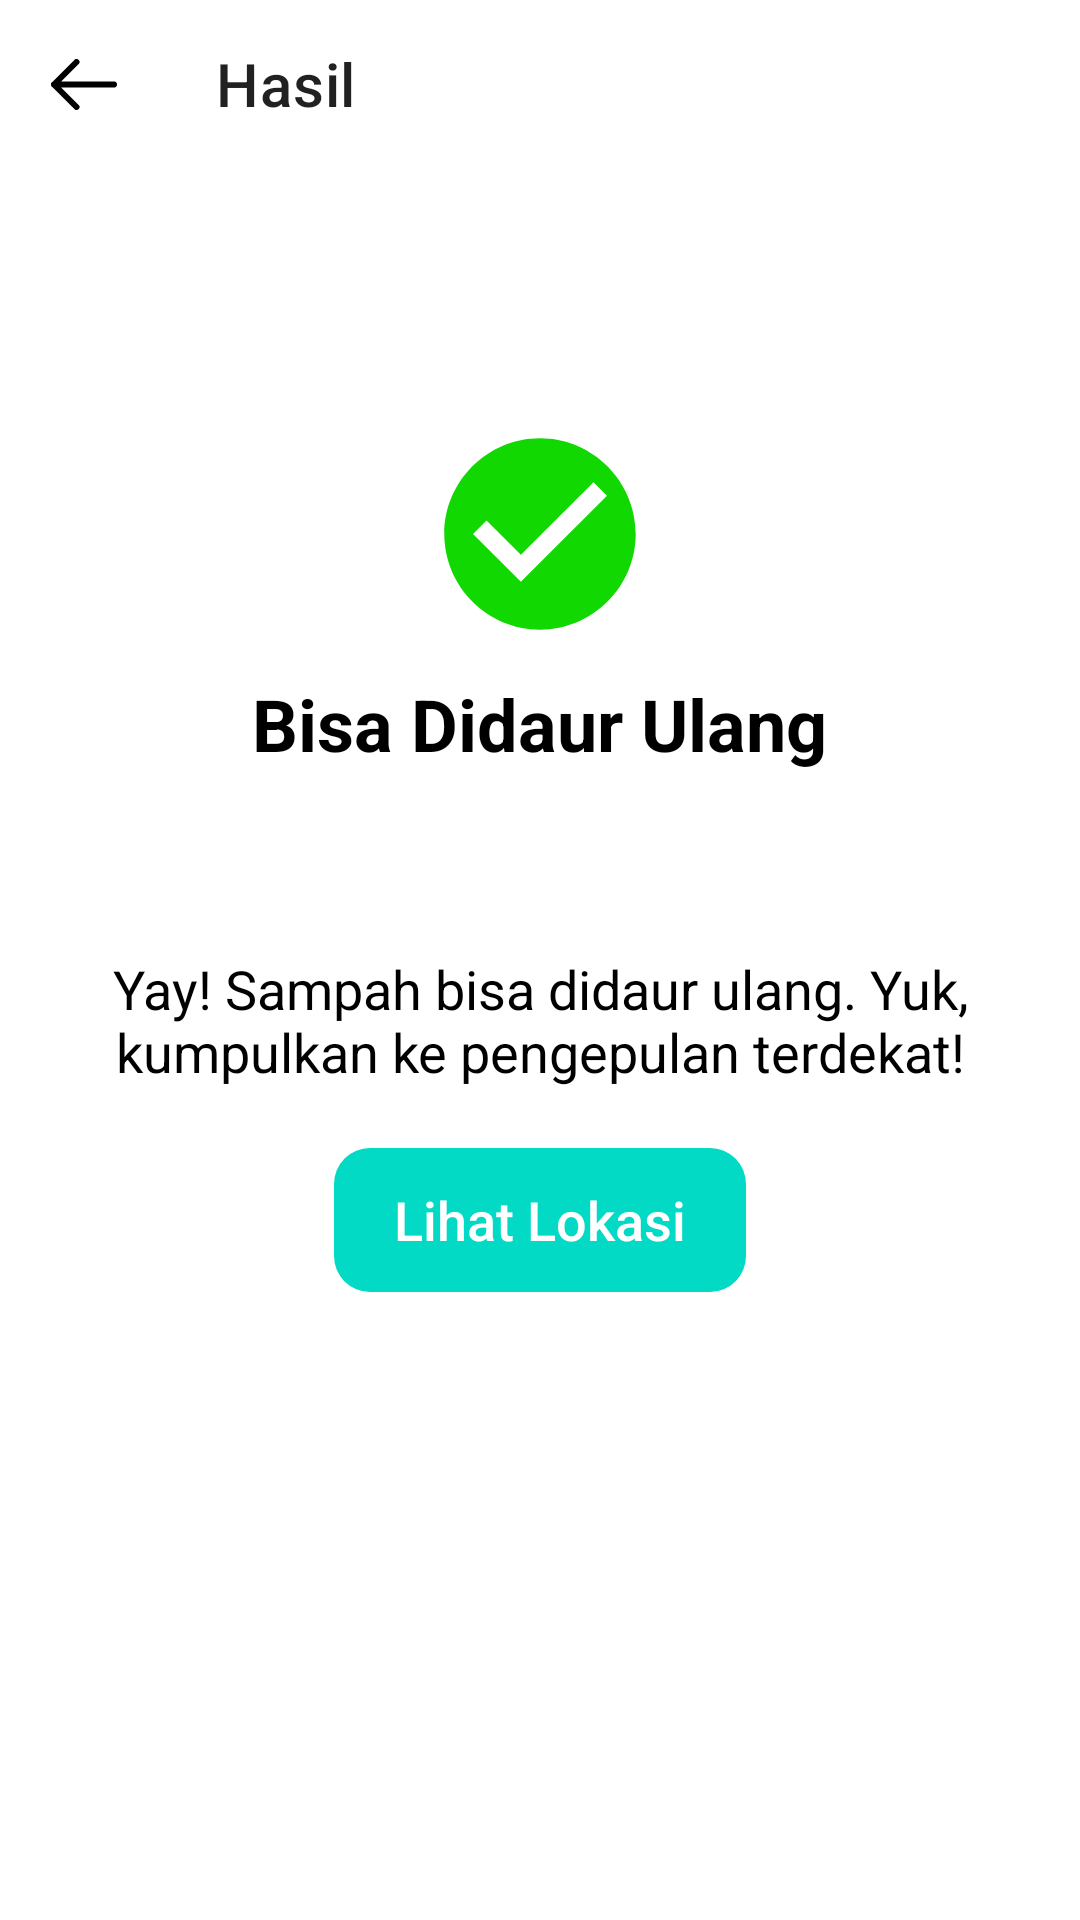

Reconstruct the res/layout file that produces this screen, plus the resources it refers to.
<!-- AndroidManifest.xml: application theme Theme.EcoTech -->
<!-- res/layout/activity_result.xml -->
<?xml version="1.0" encoding="utf-8"?>
<androidx.coordinatorlayout.widget.CoordinatorLayout xmlns:android="http://schemas.android.com/apk/res/android"
    xmlns:app="http://schemas.android.com/apk/res-auto"
    xmlns:tools="http://schemas.android.com/tools"
    android:layout_width="match_parent"
    android:layout_height="match_parent"
    tools:context=".activities.ResultActivity">

    <com.google.android.material.appbar.AppBarLayout
        android:layout_width="match_parent"
        android:layout_height="wrap_content"
        android:id="@+id/appBar"
        android:background="@color/transparent"
        android:fitsSystemWindows="true"
        app:elevation="0dp">

        <androidx.appcompat.widget.Toolbar
            android:id="@+id/toolbar"
            app:navigationIcon="@drawable/ic_arrow_left"
            app:title="Hasil"
            android:layout_width="wrap_content"
            android:layout_height="wrap_content"/>

    </com.google.android.material.appbar.AppBarLayout>

    <androidx.core.widget.NestedScrollView
        android:layout_width="match_parent"
        android:layout_height="match_parent"
        android:layout_marginHorizontal="20dp"
        app:layout_behavior="@string/appbar_scrolling_view_behavior"
        android:orientation="vertical">

        <LinearLayout
            android:layout_width="match_parent"
            android:layout_height="wrap_content"
            android:paddingVertical="40dp"
            android:orientation="vertical">

            <ImageView
                android:id="@+id/iv_true"
                android:layout_width="64dp"
                android:layout_height="64dp"
                android:layout_gravity="center"
                android:layout_marginTop="50dp"
                android:src="@drawable/centang" />

            <TextView
                android:id="@+id/tv_hasil"
                android:layout_width="wrap_content"
                android:layout_height="wrap_content"
                android:layout_gravity="center"
                android:layout_marginTop="15dp"
                android:text="Bisa Didaur Ulang"
                android:textColor="@color/textColorPrimary"
                android:textSize="24sp"
                android:textStyle="bold" />

            <TextView
                android:id="@+id/tv_perintah"
                android:layout_width="wrap_content"
                android:layout_height="wrap_content"
                android:layout_gravity="center"
                android:layout_marginTop="60dp"
                android:text="Yay! Sampah bisa didaur ulang. Yuk, kumpulkan ke pengepulan terdekat!"
                android:textAlignment="center"
                android:textColor="@color/textColorPrimary"
                android:textSize="18sp" />

        <Button
            android:layout_width="wrap_content"
            android:layout_height="wrap_content"
            android:text="Menu Utama"
            android:id="@+id/btn_menu_utama"
            android:paddingHorizontal="20dp"
            android:textAllCaps="false"
            android:stateListAnimator="@null"
            android:textColor="@color/textColorPrimaryInverse"
            android:layout_gravity="center"
            android:layout_marginTop="20dp"
            android:visibility="gone"
            android:textSize="18sp"
            android:background="@drawable/button_login"/>
        <Button
            android:layout_width="wrap_content"
            android:layout_height="wrap_content"
            android:text="Lihat Lokasi"
            android:id="@+id/btn_lokasi"
            android:paddingHorizontal="20dp"
            android:textAllCaps="false"
            android:stateListAnimator="@null"
            android:textColor="@color/textColorPrimaryInverse"
            android:layout_gravity="center"
            android:layout_marginTop="20dp"
            android:textSize="18sp"
            android:background="@drawable/button_login"/>

        </LinearLayout>
    </androidx.core.widget.NestedScrollView>

</androidx.coordinatorlayout.widget.CoordinatorLayout>
<!-- resources referenced by this layout -->
<resources>
  <color name="textColorPrimary">@color/black</color>
  <color name="textColorPrimaryInverse">@color/white</color>
  <color name="transparent">#00000000</color>
  <!-- drawable button_login (drawable) -->
  <?xml version="1.0" encoding="utf-8"?>
  <ripple android:color="@color/ripple" xmlns:android="http://schemas.android.com/apk/res/android">
      <item>
          <shape>
              <solid android:color="?colorAccent"/>
              <corners android:radius="12dp"/>
          </shape>
      </item>
  </ripple>
  <!-- drawable centang (drawable) -->
  <vector xmlns:android="http://schemas.android.com/apk/res/android"
      android:width="51dp"
      android:height="51dp"
      android:viewportWidth="51"
      android:viewportHeight="51">
    <path
        android:pathData="M25.5,0.083C11.521,0.083 0.083,11.521 0.083,25.5C0.083,39.479 11.521,50.917 25.5,50.917C39.479,50.917 50.917,39.479 50.917,25.5C50.917,11.521 39.479,0.083 25.5,0.083ZM20.417,38.208L7.708,25.5L11.292,21.916L20.417,31.015L39.708,11.724L43.292,15.333L20.417,38.208Z"
        android:fillColor="#11D800"/>
  </vector>
  <!-- drawable ic_arrow_left (drawable) -->
  <vector xmlns:android="http://schemas.android.com/apk/res/android"
      android:width="22dp"
      android:height="17dp"
      android:viewportWidth="22"
      android:viewportHeight="17">
    <path
        android:pathData="M8.5,1L1,8.5M1,8.5L8.5,16M1,8.5L21,8.5"
        android:strokeLineJoin="round"
        android:strokeWidth="2"
        android:fillColor="@color/textColorPrimary"
        android:strokeColor="@color/textColorPrimary"
        android:strokeLineCap="round"/>
  </vector>
  <style name="Theme.EcoTech" parent="Theme.MaterialComponents.Light.NoActionBar">
          
          <item name="android:windowBackground">@color/colorBackground</item>
          
          <item name="colorPrimary">?colorAccent</item>
          <item name="colorPrimaryVariant">@color/purple_700</item>
          <item name="colorOnPrimary">@color/white</item>
          
          <item name="colorSecondary">@color/teal_200</item>
          <item name="colorSecondaryVariant">@color/teal_700</item>
          <item name="colorOnSecondary">@color/black</item>
          
          <item name="android:statusBarColor">@color/transparent</item>
          <item name="android:windowLightStatusBar" tools:targetApi="m">true</item>
          
          <item name="android:fitsSystemWindows">false</item>
      </style>
  <color name="black">#FF000000</color>
  <color name="white">#FFFFFFFF</color>
  <color name="ripple">#40000000</color>
  <color name="colorBackground">#FFFFFFFF</color>
  <color name="purple_700">#FF3700B3</color>
  <color name="teal_200">#FF03DAC5</color>
  <color name="teal_700">#FF018786</color>
</resources>
